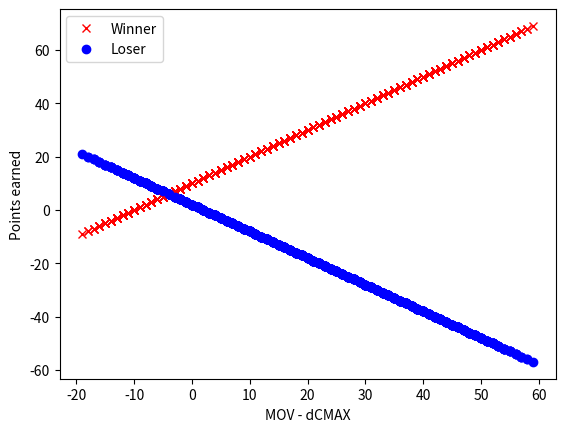
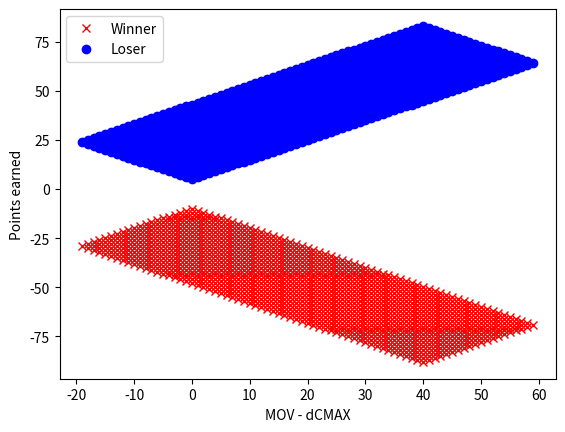

Generate these figures, in order, with matplotlib:
# Develops graphs of the points formula over various cmax/margin of victory ranges

import matplotlib.pyplot as plt

# Not upset
for cmax in range(0, 20):
    winner = []
    loser = []
    for mov in range(0, 60):
        winner.append((mov - cmax + 10))
        loser.append((cmax - mov + 2))
    plt.figure(1)
    plt.xlabel('MOV - dCMAX')
    plt.ylabel('Points earned')
    plt.plot([x - cmax for x in range(0,60)],winner, 'rx')
    plt.plot([x - cmax for x in range(0,60)],loser, 'bo')
    plt.legend(["Winner","Loser"], loc = 'upper left')

plt.show()

# Upset
for cmax in range(0, 20):
    winner = []
    loser = []
    for mov in range(0, 60):
        winner.append(-(mov + cmax + 10))
        loser.append((cmax + mov + 5))
    plt.figure(2)
    plt.xlabel('MOV - dCMAX')
    plt.ylabel('Points earned')
    plt.plot([x - cmax for x in range(0,60)],winner, 'rx')
    plt.plot([x - cmax for x in range(0,60)],loser,'bo')
    plt.legend(["Winner","Loser"], loc = 'upper left')

plt.show()
